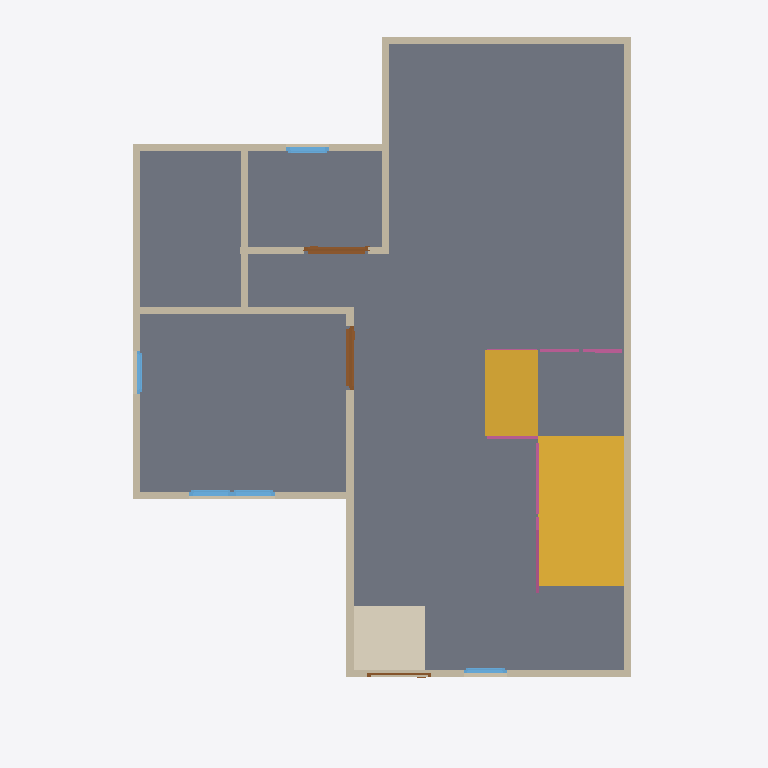
Plan cut of the same IFC building model at storey 'GF' (level 0.00 m, cut at 1.40 m), seen from above with north up, elements coloured by IFC class: 13 walls (beige), 5 windows (light blue), 4 railings (pink), 3 slabs (grey), 3 doors (brown), 2 stair flights (yellow), 1 covering (cream). Cut surfaces are drawn darker.
Extent 10.0 m × 10.0 m × 7.1 m (x, y, z). Storeys (3): GF at 0.00 m; 2F at 3.00 m; Roof at 6.00 m. Elements (71): 30 IfcWall, 13 IfcWindow, 9 IfcRailing, 8 IfcDoor, 7 IfcSlab, 2 IfcStairFlight, 1 IfcCovering, 1 IfcRoof.

HEADER;
FILE_DESCRIPTION(('ViewDefinition[DesignTransferView]'),'2;1');
FILE_NAME('s04-activity .ifc','2025-09-02T15:42:26+08:00',(''),(''),'IfcOpenShell 0.8.3-post1','Bonsai 0.8.3-post1','');
FILE_SCHEMA(('IFC4'));
ENDSEC;
DATA;
#1=IFCPROJECT('2jSpAQGNr8$ggCtklYifCn',$,'My Project',$,$,$,$,(#14,#26),#9);
#31=IFCSITE('1cYmOMiOPFw9n0kvSwKHg4',$,'My Site',$,$,#54,$,$,$,$,$,$,$,$);
#37=IFCBUILDING('2mX2nFBgnBkOWI50e4A7Fs',$,'My Building',$,$,#60,$,$,$,$,$,$);
#43=IFCBUILDINGSTOREY('3nxHAKgaTDGxzotKM7$US2',$,'2F',$,$,#2297,$,$,$,$);
#67=IFCBUILDINGSTOREY('2EGJw1VnPD$gsu_Aq3zsub',$,'GF',$,$,#83,$,$,$,$);
#6614=IFCBUILDINGSTOREY('0maMN_wDv22AZuh48sjrY0',$,'Roof',$,$,#6635,$,$,$,$);
#1150=IFCSLAB('2VVY1UpszFjukhRk2enWPb',$,'Slab',$,$,#1158,#1165,$,$);
#2491=IFCSLAB('0UnRLGhqrDZfQdaaDdT064',$,'Slab',$,$,#2498,#2505,$,$);
#6998=IFCSTAIRFLIGHT('0le4rihav6GwS$7LXn1tRn',$,'StairFlight',$,$,#8220,#7006,$,$,$,$,$,$);
#7641=IFCSLAB('0EqE67reX05ORdOBix5mi3',$,'Slab',$,$,#8215,#7655,$,$);
#7620=IFCSTAIRFLIGHT('3kv7nYTP19kezQk33psMRR',$,'StairFlight',$,$,#8225,#7628,$,$,$,$,$,$);
#6907=IFCCOVERING('0cIFefjRzDWwKxwuamUcn5',$,'Covering',$,$,#7570,#6922,$,$);
#236=IFCWALL('3D1tvToBT7ihkCyGHlv5vg',$,'Wall',$,$,#247,#242,$,$);
#336=IFCWALL('3IuXOOYejEGukYgozrnCpe',$,'Wall',$,$,#611,#342,$,$);
#261=IFCWALL('2s96AqvczCAxa8StQNuWNl',$,'Wall',$,$,#520,#267,$,$);
#6669=IFCWALL('2$cldp$Nz99OlBLY9u76kP',$,'Wall',$,$,#6680,#6675,$,$);
#311=IFCWALL('2OnTynuQP5Duj0xOczHoM0',$,'Wall',$,$,#322,#317,$,$);
#714=IFCWALL('0Lk3BcUJ58kRQc3b7aXA_W',$,'Wall',$,$,#783,#720,$,$);
#386=IFCWALL('37t0ErxFP4LAbWKkzqIhOj',$,'Wall',$,$,#675,#392,$,$);
#361=IFCWALL('2ZjFwWP1rBdxw4dPL5O_ke',$,'Wall',$,$,#643,#367,$,$);
#797=IFCWALL('0fBKL87QD7ZPqplwJL1rhl',$,'Wall',$,$,#808,#803,$,$);
#689=IFCWALL('2Au6Vfirv1K9wYeewOyFeK',$,'Wall',$,$,#700,#695,$,$);
#286=IFCWALL('2ZX_A1mVTA1x$wdJzFvRm2',$,'Wall',$,$,#552,#292,$,$);
#1041=IFCWALL('3Mdid$ykHEqfosjH_dygyf',$,'Wall',$,$,#1688,#1047,$,$);
#1066=IFCWALL('3xob7gjdzDqvQQe7HImQhb',$,'Wall',$,$,#1527,#1072,$,$);
#1554=IFCDOOR('23Ay746Hr15uHgmLo3fcKR',$,'Door',$,$,#1602,#1562,$,2.0,0.899999976158142,$,$,$);
#1500=IFCDOOR('3hyj0lWbf7vwQINWn$7KP_',$,'Door',$,$,#1553,#1508,$,2.0,0.899999976158142,$,$,$);
#7825=IFCRAILING('1UMvZGUf173hddmieSriKB',$,'Railing',$,'FRAMELESS_PANEL',#8230,#7838,$,.USERDEFINED.);
#8153=IFCRAILING('3xDaWYZzT8dRiDz5C9JYu2',$,'Railing',$,'FRAMELESS_PANEL',#8174,#8162,$,.USERDEFINED.);
#1982=IFCWINDOW('2L1Lr4XynBsQEei5i5ZWK8',$,'Window',$,$,#2046,#1991,$,0.899999976158142,0.600000023841858,$,$,$);
#2047=IFCWINDOW('3YOty1hgL7AuisPa2njWLL',$,'Window',$,$,#2095,#2055,$,0.899999976158142,0.600000023841858,$,$,$);
#2228=IFCWINDOW('2MgyX9xBH8$vYttk7gLZ2Y',$,'Window',$,$,#2292,#2237,$,0.899999976158142,0.600000023841858,$,$,$);
#2096=IFCWINDOW('2JcCCYbIjBYfJlo2x9pV5L',$,'Window',$,$,#2144,#2104,$,0.899999976158142,0.600000023841858,$,$,$);
#6805=IFCWINDOW('1lhetVmyr2jgsP5bKS3$6S',$,'Window',$,$,#6853,#6813,$,0.899999976158142,0.600000023841858,$,$,$);
#7799=IFCRAILING('1N$hXFGwzBtu9TxBnlgcgo',$,'Railing',$,'FRAMELESS_PANEL',#7824,#7807,$,$);
#1310=IFCDOOR('1cLBu8HlbB2RwHkzm0KeC0',$,'Door',$,$,#1373,#1318,$,2.0,0.899999976158142,$,$,$);
#7663=IFCRAILING('1L$b79D6XC9f4YW4KlSrK4',$,'Railing',$,'FRAMELESS_PANEL',#8210,#7671,$,.USERDEFINED.);
ENDSEC;